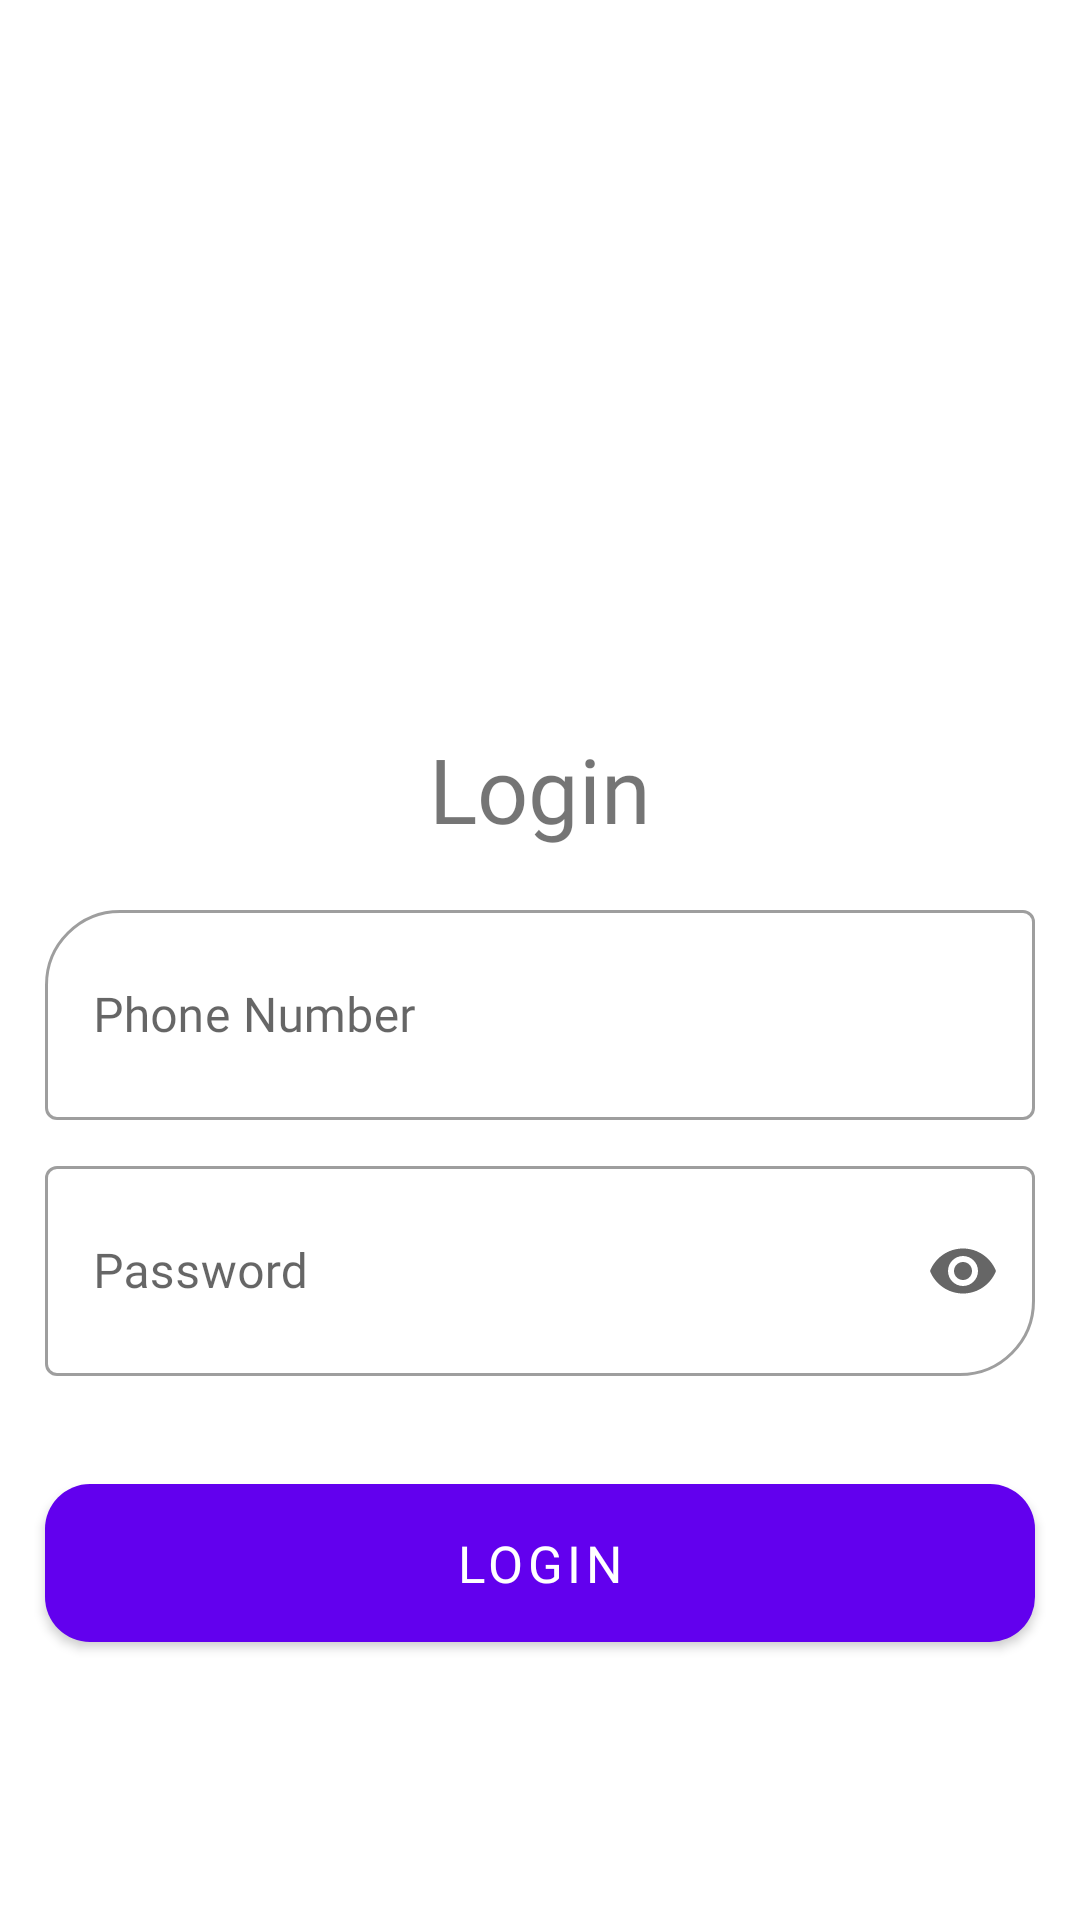

Layout XML and referenced resources for this Android screen:
<!-- AndroidManifest.xml: application theme AppTheme -->
<!-- res/layout/activity_login.xml -->
<?xml version="1.0" encoding="utf-8"?>
<androidx.constraintlayout.widget.ConstraintLayout xmlns:android="http://schemas.android.com/apk/res/android"
    xmlns:app="http://schemas.android.com/apk/res-auto"
    xmlns:tools="http://schemas.android.com/tools"
    android:layout_width="match_parent"
    android:layout_height="match_parent"
    android:background="@color/md_theme_light_background"
    tools:context=".activity.LoginActivity">












    <ImageView
        android:id="@+id/imageView"
        android:layout_width="200dp"
        android:layout_height="200dp"
        android:layout_marginTop="15dp"
        android:src="@drawable/logo"
        app:layout_constraintEnd_toEndOf="parent"
        app:layout_constraintHorizontal_bias="0.5"
        app:layout_constraintStart_toStartOf="parent"
        app:layout_constraintTop_toTopOf="parent">

    </ImageView>

    <TextView
        android:id="@+id/textView"
        android:layout_width="match_parent"
        android:layout_height="wrap_content"
        android:fontFamily="@font/inter_semibold"
        android:text="Login"
        android:textAlignment="center"
        android:textColor="@color/md_theme_light_primary"
        android:textSize="30sp"
        app:layout_constraintBottom_toBottomOf="parent"
        app:layout_constraintEnd_toEndOf="parent"
        app:layout_constraintHorizontal_bias="0.0"
        app:layout_constraintStart_toStartOf="parent"
        app:layout_constraintTop_toBottomOf="@+id/imageView"
        app:layout_constraintVertical_bias="0.072" />

    <com.google.android.material.textfield.TextInputLayout
        android:id="@+id/textInputLayout"
        style="@style/Widget.MaterialComponents.TextInputLayout.OutlinedBox.ExposedDropdownMenu"
        android:layout_width="match_parent"
        android:layout_height="wrap_content"
        android:layout_marginStart="15dp"
        android:layout_marginTop="15dp"
        android:layout_marginEnd="15dp"
        android:hint="Phone Number"
        android:orientation="horizontal"
        app:boxCornerRadiusTopStart="25dp"
        app:endIconMode="clear_text"
        app:layout_constraintEnd_toEndOf="parent"
        app:layout_constraintStart_toStartOf="parent"
        app:layout_constraintTop_toBottomOf="@+id/textView">

        <androidx.appcompat.widget.AppCompatAutoCompleteTextView
            android:id="@+id/phoneNumber"
            android:layout_width="match_parent"
            android:layout_height="70dp"
            android:clickable="true"
            android:fontFamily="@font/plus_jakarta_sans_regular"
            android:inputType="phone"
            tools:ignore="KeyboardInaccessibleWidget" />
    </com.google.android.material.textfield.TextInputLayout>

    <com.google.android.material.textfield.TextInputLayout
        android:id="@+id/textInputLayout2"
        style="@style/Widget.MaterialComponents.TextInputLayout.OutlinedBox.ExposedDropdownMenu"
        android:layout_width="match_parent"
        android:layout_height="wrap_content"
        android:layout_marginStart="15dp"
        android:layout_marginTop="10dp"
        android:layout_marginEnd="15dp"
        android:hint="Password"
        android:orientation="horizontal"
        app:boxCornerRadiusBottomEnd="25dp"
        app:endIconMode="password_toggle"
        app:layout_constraintEnd_toEndOf="parent"
        app:layout_constraintStart_toStartOf="parent"
        app:layout_constraintTop_toBottomOf="@+id/textInputLayout">

        <androidx.appcompat.widget.AppCompatAutoCompleteTextView
            android:id="@+id/password"
            android:layout_width="match_parent"
            android:layout_height="70dp"
            android:clickable="true"
            android:fontFamily="@font/plus_jakarta_sans_regular"
            android:inputType="textPassword"
            tools:ignore="KeyboardInaccessibleWidget" />
    </com.google.android.material.textfield.TextInputLayout>

    <com.google.android.material.button.MaterialButton
        android:id="@+id/buttonProceed"
        android:layout_width="match_parent"
        android:layout_height="wrap_content"
        android:layout_marginStart="15dp"
        android:layout_marginTop="30dp"
        android:layout_marginEnd="15dp"
        android:fontFamily="@font/plus_jarkarta_sans_light"
        android:padding="15dp"
        android:text="Login"
        android:textSize="17sp"
        app:cornerRadius="15dp"
        app:layout_constraintBottom_toBottomOf="parent"
        app:layout_constraintEnd_toEndOf="parent"
        app:layout_constraintStart_toStartOf="parent"
        app:layout_constraintTop_toBottomOf="@+id/textInputLayout2"
        app:layout_constraintVertical_bias="0" />

    <com.google.android.material.card.MaterialCardView
        android:id="@+id/no_internet_card"
        android:layout_width="match_parent"
        android:layout_height="wrap_content"
        android:layout_marginTop="30dp"
        android:visibility="gone"
        app:layout_constraintBottom_toBottomOf="parent"
        app:layout_constraintEnd_toEndOf="@+id/textInputLayout2"
        app:layout_constraintStart_toStartOf="@+id/textInputLayout2"
        app:layout_constraintTop_toBottomOf="@+id/textInputLayout2"
        app:layout_constraintVertical_bias="0">

        <LinearLayout
            android:layout_width="match_parent"
            android:layout_height="wrap_content"
            android:gravity="center"
            android:orientation="vertical"
            android:padding="15dp">

            <TextView
                android:layout_width="match_parent"
                android:layout_height="match_parent"
                android:fontFamily="@font/roboto_bold"
                android:text="No Internet"
                android:textAlignment="center"
                android:textSize="17sp" />

            <com.google.android.material.button.MaterialButton
                android:id="@+id/refresh"
                android:layout_width="wrap_content"
                android:layout_height="wrap_content"
                android:layout_marginTop="20dp"
                android:padding="7dp"
                android:text="Refresh" />
        </LinearLayout>
    </com.google.android.material.card.MaterialCardView>
</androidx.constraintlayout.widget.ConstraintLayout>
<!-- resources referenced by this layout -->
<resources>

</resources>
